Run: headless pygame with SDL's dummy video driver; simulated clock (each Clock.tick advances the game by its frame time, no real sleeping); random seed 0; keys injected as events and as key.get_pressed() state; mouse plan: one left click at the window centre at the start of phase 2, then a move to the lower-right quarter at the start of phase 3.
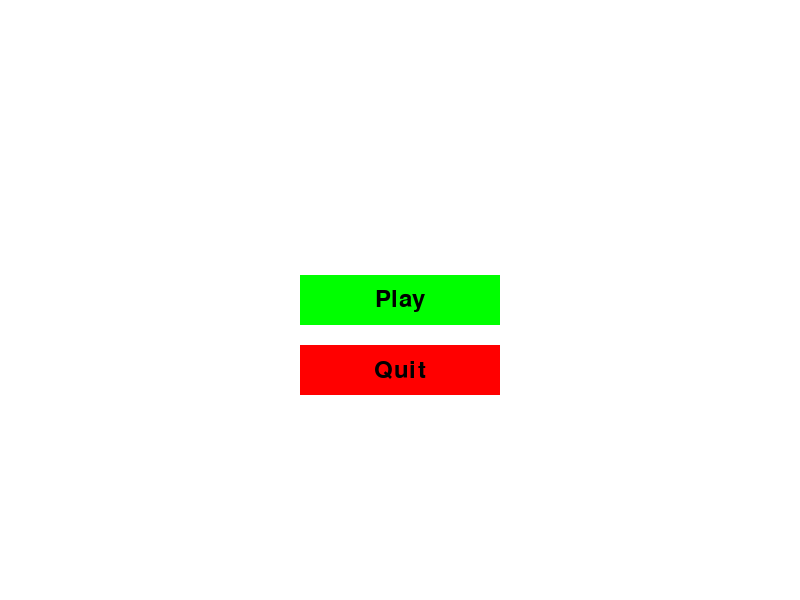
Frame 1 of 4 · flips 1–60 · no input
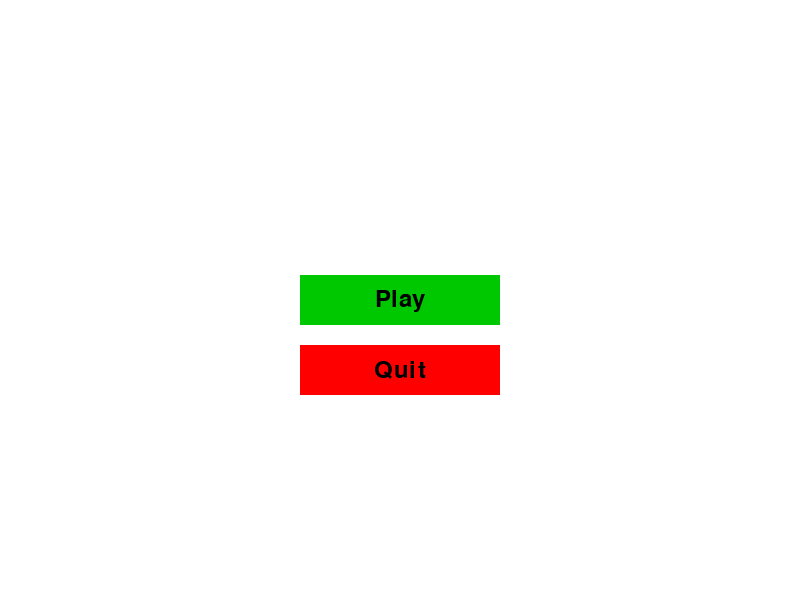
Frame 2 of 4 · flips 61–180 · clicked the window centre · tapped SPACE, RETURN · held RIGHT (→), D
Frame 3 of 4 · flips 181–300 · moved the mouse to the lower-right quarter · held DOWN (↓), S · screen same as frame 1, image omitted
Frame 4 of 4 · flips 301–420 · held LEFT (←), A, UP (↑), W · screen unchanged from frame 3, image omitted

The pygame program that drew these frames:

import pygame
import sys

# Pygame Initialization
pygame.init()

# Set up some constants
WIDTH, HEIGHT = 800, 600
WHITE = (255, 255, 255)
BLACK = (0, 0, 0)
FONT = pygame.font.Font(None, 36)

# Set up the display
screen = pygame.display.set_mode((WIDTH, HEIGHT))

def draw_button(screen, message, x, y, w, h, ic, ac, action=None):
    mouse = pygame.mouse.get_pos()
    click = pygame.mouse.get_pressed()

    if x + w > mouse[0] > x and y + h > mouse[1] > y:
        pygame.draw.rect(screen, ac, (x, y, w, h))
        if click[0] == 1 and action is not None:
            action()
    else:
        pygame.draw.rect(screen, ic, (x, y, w, h))

    text = FONT.render(message, True, BLACK)
    screen.blit(text, (x + (w - text.get_width()) / 2, y + (h - text.get_height()) / 2))

def quit_game():
    pygame.quit()
    sys.exit()

def start_game():
    print("Game is starting...")

def game_loop():
    while True:
        screen.fill(WHITE)

        for event in pygame.event.get():
            if event.type == pygame.QUIT:
                quit_game()

        button_width, button_height = 200, 50
        gap = 20  # gap between buttons

        # Calculate positions for the buttons to be centered
        play_button_x = WIDTH / 2 - button_width / 2
        play_button_y = HEIGHT / 2 - button_height / 2
        quit_button_x = WIDTH / 2 - button_width / 2
        quit_button_y = play_button_y + button_height + gap

        draw_button(screen, "Play", play_button_x, play_button_y, button_width, button_height, (0,255,0), (0,200,0), start_game)
        draw_button(screen, "Quit", quit_button_x, quit_button_y, button_width, button_height, (255,0,0), (200,0,0), quit_game)

        pygame.display.update()

game_loop()
